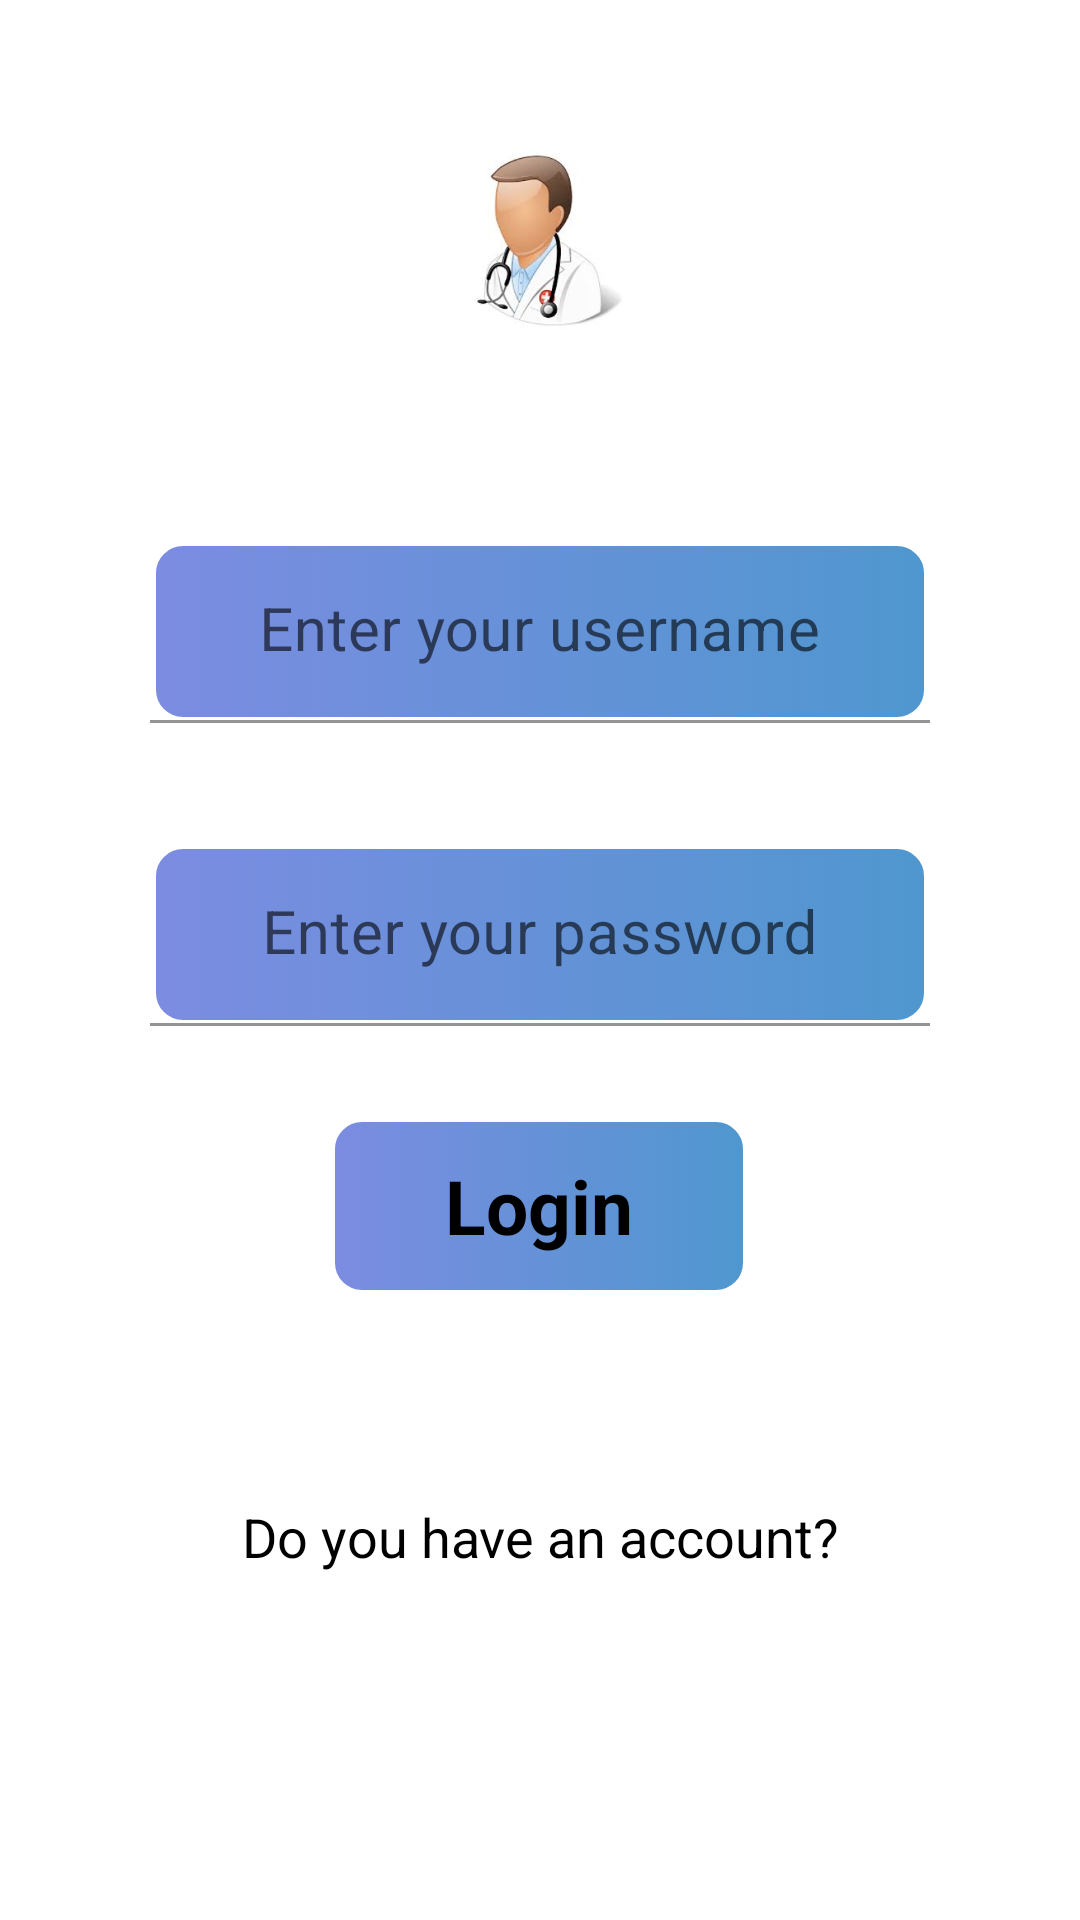

Android layout source for this screen:
<!-- AndroidManifest.xml: application theme Theme.ClinicApplication -->
<!-- res/layout/activity_main.xml -->
<?xml version="1.0" encoding="utf-8"?>
<androidx.constraintlayout.widget.ConstraintLayout xmlns:android="http://schemas.android.com/apk/res/android"
    xmlns:app="http://schemas.android.com/apk/res-auto"
    xmlns:tools="http://schemas.android.com/tools"
    android:layout_width="match_parent"
    android:layout_height="match_parent"
    tools:context=".MainActivity">

    <ImageView
        android:id="@+id/ivMain"
        android:layout_width="100dp"
        android:layout_height="100dp"
        android:layout_marginTop="30dp"
        app:layout_constraintEnd_toEndOf="parent"
        app:layout_constraintStart_toStartOf="parent"
        app:layout_constraintTop_toTopOf="parent"
        app:srcCompat="@mipmap/doctor_foreground" />

    <com.google.android.material.textfield.TextInputLayout
        android:id="@+id/textInputLayout"
        android:layout_width="match_parent"
        android:layout_height="wrap_content"
        android:focusableInTouchMode="true"
        android:focusable="true"
        android:layout_marginTop="50dp"
        android:layout_marginLeft="50dp"
        android:layout_marginRight="50dp"
        app:layout_constraintEnd_toEndOf="parent"
        app:layout_constraintStart_toStartOf="parent"
        app:layout_constraintTop_toBottomOf="@+id/ivMain">

        <com.google.android.material.textfield.TextInputEditText
            android:id="@+id/tvdtLoginUsername"
            android:layout_width="match_parent"
            android:layout_height="wrap_content"
            android:background="@drawable/input"
            android:gravity="center"
            android:hint="Enter your username"
            android:textColor="@color/black"
            android:textColorHint="@color/black"
            android:textSize="20dp"></com.google.android.material.textfield.TextInputEditText>
    </com.google.android.material.textfield.TextInputLayout>

    <com.google.android.material.textfield.TextInputLayout
        android:id="@+id/textInputLayout2"
        android:layout_width="match_parent"
        android:layout_height="wrap_content"
        android:layout_marginLeft="50dp"
        android:layout_marginRight="50dp"
        android:layout_marginTop="40dp"
        android:focusable="true"
        android:focusableInTouchMode="true"
        app:layout_constraintEnd_toEndOf="parent"
        app:layout_constraintStart_toStartOf="parent"
        app:layout_constraintTop_toBottomOf="@+id/textInputLayout">

        <com.google.android.material.textfield.TextInputEditText
            android:id="@+id/tvdtLoginPassword"
            android:layout_width="match_parent"
            android:layout_height="wrap_content"
            android:background="@drawable/input"
            android:gravity="center"
            android:hint="Enter your password"
            android:textColor="@color/black"
            android:textColorHint="@color/black"
            android:textSize="20dp" />
    </com.google.android.material.textfield.TextInputLayout>

    <LinearLayout
        android:id="@+id/linearLayout2"
        android:layout_width="140dp"
        android:layout_height="60dp"
        android:layout_marginTop="30dp"
        android:background="@drawable/input"
        app:layout_constraintEnd_toEndOf="parent"
        app:layout_constraintHorizontal_bias="0.498"
        app:layout_constraintStart_toStartOf="parent"
        app:layout_constraintTop_toBottomOf="@+id/textInputLayout2">

        <TextView
            android:id="@+id/tvLoginEnter"
            android:layout_width="match_parent"
            android:layout_height="match_parent"
            android:gravity="center"
            android:text="Login"
            android:textColor="@color/black"
            android:textSize="25dp"
            android:textStyle="bold"></TextView>
    </LinearLayout>

    <TextView
        android:id="@+id/tvdtLoginSignUp"
        android:layout_width="wrap_content"
        android:layout_height="wrap_content"
        android:text="Do you have an account?"
        android:textColor="@color/black"
        android:textSize="18dp"
        app:layout_constraintBottom_toBottomOf="parent"
        app:layout_constraintEnd_toEndOf="parent"
        app:layout_constraintStart_toStartOf="parent"
        app:layout_constraintTop_toBottomOf="@+id/linearLayout2"
        app:layout_constraintVertical_bias="0.37" />
</androidx.constraintlayout.widget.ConstraintLayout>
<!-- resources referenced by this layout -->
<resources>
  <color name="black">#FF000000</color>
  <!-- drawable input (drawable) -->
  <?xml version="1.0" encoding="utf-8"?>
  <selector xmlns:android="http://schemas.android.com/apk/res/android">
      <item>
          <shape android:shape="rectangle">
              <corners android:radius="10dp"></corners>
              <stroke android:color="@color/white" android:width="2dp"></stroke>
              <gradient
                  android:startColor="#7C8CE1"
                  android:endColor="#4F97CF"></gradient>
          </shape>
      </item>
  </selector>
  <!-- mipmap doctor_foreground: png bitmap (mipmap-xhdpi, 20792 bytes) -->
  <style name="Theme.ClinicApplication" parent="Theme.MaterialComponents.DayNight.DarkActionBar">
          
          <item name="colorPrimary">@color/purple_500</item>
          <item name="colorPrimaryVariant">@color/purple_700</item>
          <item name="colorOnPrimary">@color/white</item>
          
          <item name="colorSecondary">@color/teal_200</item>
          <item name="colorSecondaryVariant">@color/teal_700</item>
          <item name="colorOnSecondary">@color/black</item>
          
          <item name="android:statusBarColor" tools:targetApi="l">?attr/colorPrimaryVariant</item>
          
      </style>
  <color name="white">#FFFFFFFF</color>
  <color name="purple_500">#FF6200EE</color>
  <color name="purple_700">#FF3700B3</color>
  <color name="teal_200">#FF03DAC5</color>
  <color name="teal_700">#FF018786</color>
</resources>
